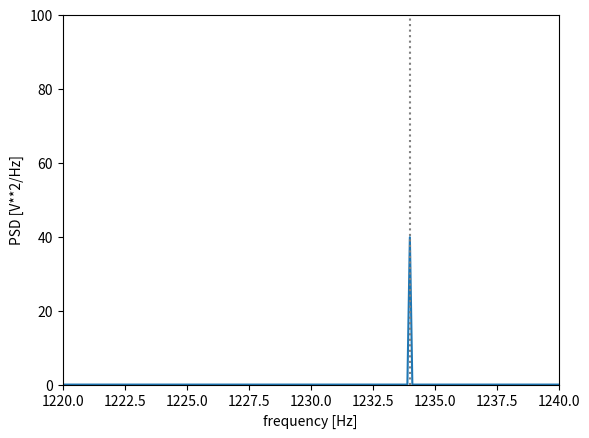

Write Python code to recreate this figure.
import numpy as np
from scipy import signal
import matplotlib.pyplot as plt
rng = np.random.default_rng()


fs = 10e3
N = 1e5
amp = 2*np.sqrt(2)
print (amp)

freq = 1234.0
noise_power = 0.001 * fs / 2
time = np.arange(N) / fs
x = amp*np.sin(2*np.pi*freq*time)
x += rng.normal(scale=np.sqrt(noise_power), size=time.shape)

f, Pxx_den = signal.periodogram(x, fs)

iPMax = np.argmax(Pxx_den)

print (iPMax, f[iPMax], Pxx_den[iPMax], np.sqrt(Pxx_den[iPMax]))

# plt.semilogy(f, Pxx_den)
plt.plot(f, Pxx_den)
plt.axvline(x=freq, color='grey', linestyle=":")
plt.ylim([0, 1e2])
plt.xlim([1220, 1240])
plt.xlabel('frequency [Hz]')
plt.ylabel('PSD [V**2/Hz]')
plt.show()
